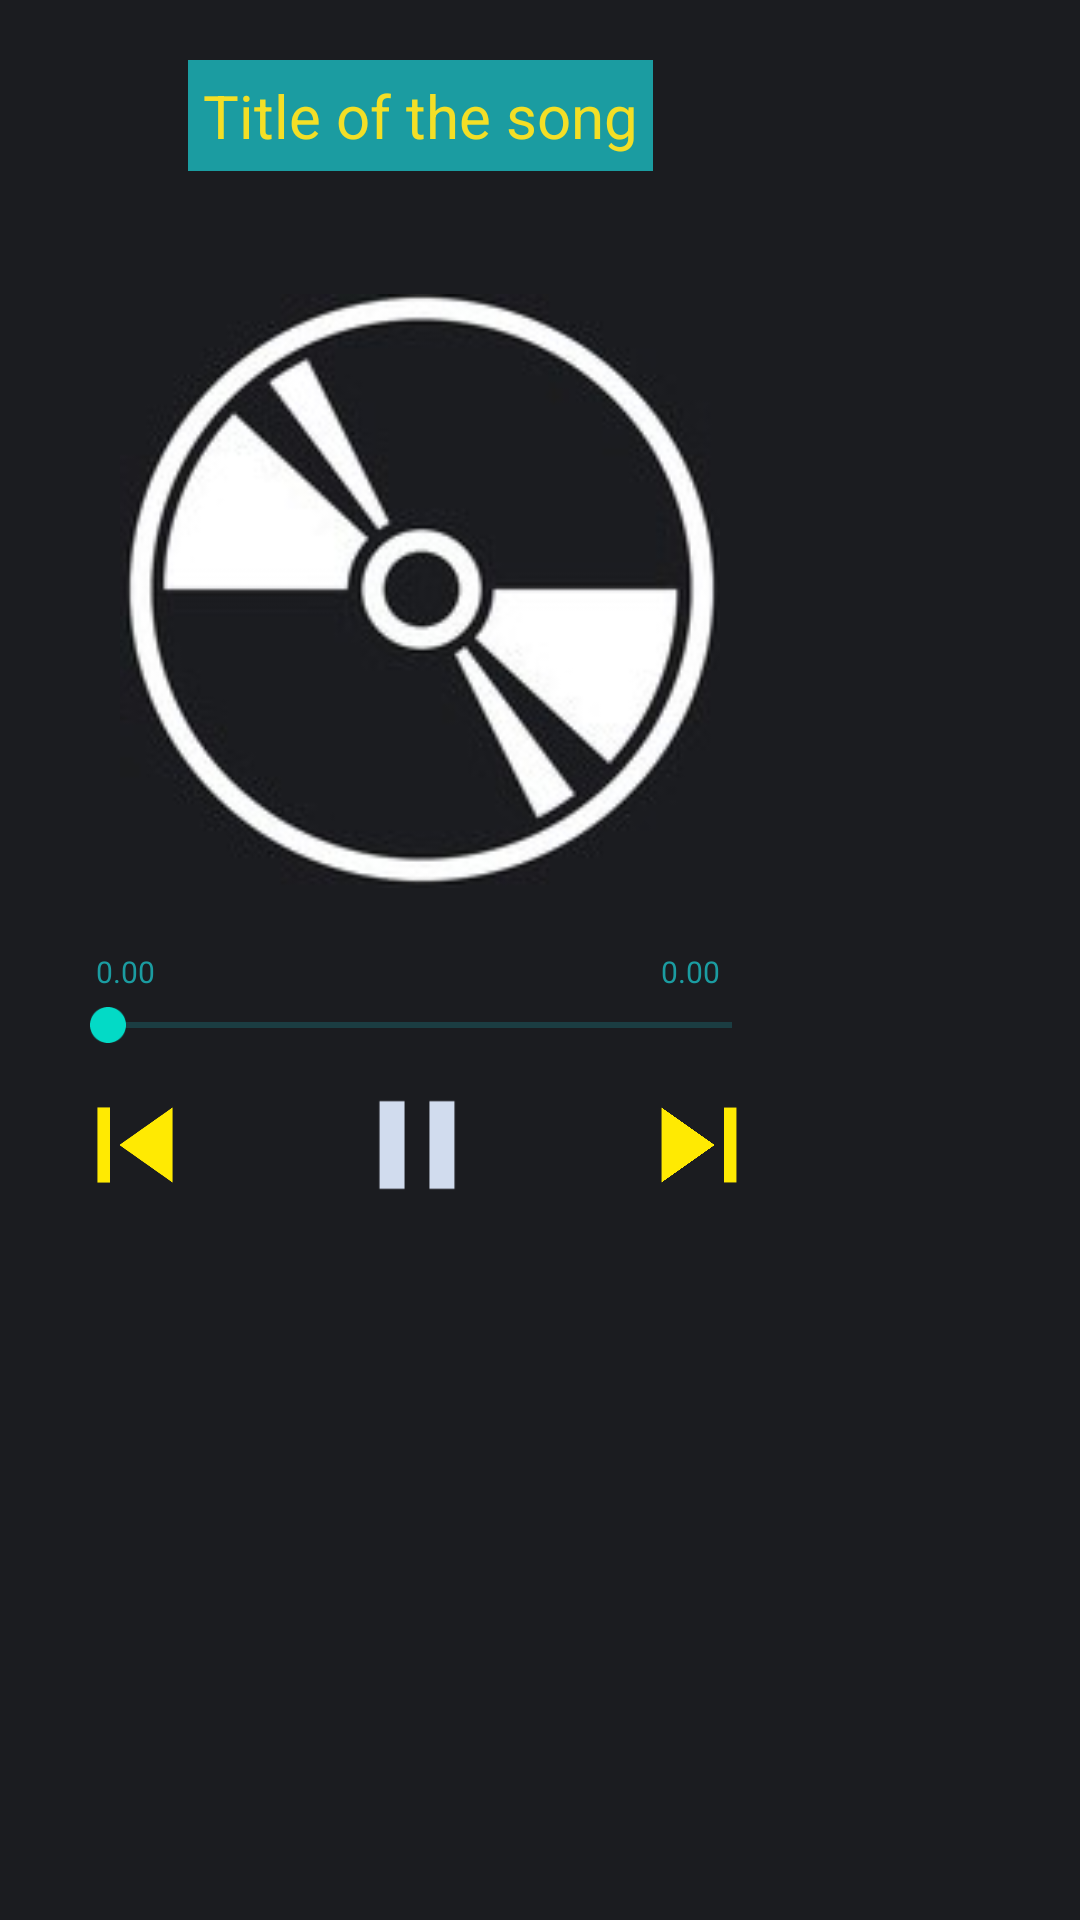

Android layout source for this screen:
<!-- AndroidManifest.xml: activity theme DialogActivity -->
<!-- res/layout/activity_music_player.xml -->
<?xml version="1.0" encoding="utf-8"?>
<RelativeLayout xmlns:android="http://schemas.android.com/apk/res/android"
    xmlns:app="http://schemas.android.com/apk/res-auto"
    xmlns:tools="http://schemas.android.com/tools"
    android:layout_marginHorizontal="70dp"
    android:layout_marginTop="100dp"
    android:layout_marginBottom="100dp"
    android:layout_width="match_parent"
    android:layout_height="wrap_content"
    android:padding="20dp"
    android:background="@color/cd"
    tools:context=".MusicPlayerActivity">

    <androidx.constraintlayout.widget.ConstraintLayout
        android:layout_width="wrap_content"
        android:layout_height="wrap_content">
    <TextView
        android:id="@+id/song_title"
        android:layout_width="wrap_content"
        android:layout_height="wrap_content"
        android:ellipsize="marquee"
        android:padding="5dp"
        android:singleLine="true"
        android:text="Title of the song"
        android:background="@color/mainSkin"
        android:textColor="@color/skin"
        android:textSize="20sp"
        app:layout_constraintEnd_toEndOf="parent"
        app:layout_constraintStart_toStartOf="parent"
        app:layout_constraintTop_toTopOf="parent" />


    <ImageView
        android:id="@+id/music_icon_big"
        android:layout_width="240dp"
        android:layout_height="240dp"
        android:layout_centerHorizontal="true"
        android:layout_marginTop="20dp"
        android:padding="20dp"
        android:src="@drawable/cd"
        app:layout_constraintEnd_toEndOf="parent"
        app:layout_constraintHorizontal_bias="0.487"
        app:layout_constraintStart_toStartOf="parent"
        app:layout_constraintTop_toBottomOf="@+id/song_title" />

    <SeekBar
        android:id="@+id/seek_bar"
        android:layout_width="240dp"
        android:layout_height="14dp"
        android:layout_marginTop="4dp"
        android:progressTint="@color/skin"
        android:progressBackgroundTint="@color/mainSkin"
        app:layout_constraintEnd_toEndOf="@+id/total_time"
        app:layout_constraintHorizontal_bias="0.375"
        app:layout_constraintStart_toStartOf="@+id/current_time"
        app:layout_constraintTop_toBottomOf="@+id/current_time" />

    <TextView
        android:id="@+id/current_time"
        android:layout_width="wrap_content"
        android:layout_height="wrap_content"
        android:layout_marginStart="12dp"
        android:text="0.00"
        android:textColor="@color/mainSkin"
        android:textSize="10sp"
        app:layout_constraintStart_toStartOf="@+id/music_icon_big"
        app:layout_constraintTop_toBottomOf="@+id/music_icon_big" />

    <ImageView
        android:id="@+id/pause_play"
        android:layout_width="50dp"
        android:layout_height="50dp"
        android:layout_marginTop="8dp"
        android:src="@drawable/icon_pause"
        app:layout_constraintBottom_toBottomOf="parent"
        app:layout_constraintEnd_toEndOf="@+id/music_icon_big"
        app:layout_constraintHorizontal_bias="0.494"
        app:layout_constraintStart_toStartOf="@+id/music_icon_big"
        app:layout_constraintTop_toBottomOf="@+id/seek_bar"
        app:layout_constraintVertical_bias="0.0" />

    <TextView
        android:id="@+id/total_time"
        android:layout_width="wrap_content"
        android:layout_height="wrap_content"
        android:layout_marginEnd="20dp"
        android:text="0.00"
        android:textColor="@color/mainSkin"
        android:textSize="10sp"
        app:layout_constraintEnd_toEndOf="@+id/music_icon_big"
        app:layout_constraintTop_toBottomOf="@+id/music_icon_big" />

    <ImageView
        android:id="@+id/previous"
        android:layout_width="50dp"
        android:layout_height="50dp"
        android:layout_marginEnd="44dp"
        android:src="@drawable/icon_previous"
        app:layout_constraintBottom_toBottomOf="@+id/pause_play"
        app:layout_constraintEnd_toStartOf="@+id/pause_play" />

    <ImageView
        android:id="@+id/next"
        android:layout_width="50dp"
        android:layout_height="50dp"
        android:layout_marginStart="44dp"
        android:src="@drawable/icon_next"
        app:layout_constraintBottom_toBottomOf="@+id/pause_play"
        app:layout_constraintStart_toEndOf="@+id/pause_play" />

    </androidx.constraintlayout.widget.ConstraintLayout>


</RelativeLayout>
<!-- resources referenced by this layout -->
<resources>
  <color name="cd">#1B1C20</color>
  <color name="mainSkin">#1B9CA1</color>
  <color name="skin">#F3DF26</color>
  <!-- drawable cd: jpg bitmap (drawable-v24, 21707 bytes) -->
  <!-- drawable icon_next (drawable) -->
  <vector android:height="24dp" android:tint="#FFEA02"
      android:viewportHeight="24" android:viewportWidth="24"
      android:width="24dp" xmlns:android="http://schemas.android.com/apk/res/android">
      <path android:fillColor="@android:color/white" android:pathData="M6,18l8.5,-6L6,6v12zM16,6v12h2V6h-2z"/>
  </vector>
  <!-- drawable icon_pause (drawable) -->
  <vector android:height="24dp" android:tint="#D1DCEE"
      android:viewportHeight="24" android:viewportWidth="24"
      android:width="24dp" xmlns:android="http://schemas.android.com/apk/res/android">
      <path android:fillColor="@android:color/white" android:pathData="M6,19h4L10,5L6,5v14zM14,5v14h4L18,5h-4z"/>
  </vector>
  <!-- drawable icon_previous (drawable) -->
  <vector android:height="24dp" android:tint="#FFEA02"
      android:viewportHeight="24" android:viewportWidth="24"
      android:width="24dp" xmlns:android="http://schemas.android.com/apk/res/android">
      <path android:fillColor="@android:color/white" android:pathData="M6,6h2v12L6,18zM9.5,12l8.5,6L18,6z"/>
  </vector>
  <style name="DialogActivity" parent="Theme.MaterialComponents.DayNight.NoActionBar">
          <item name="android:windowBackground">@android:color/transparent</item>
          <item name="android:windowIsTranslucent">true</item>
          <item name="android:windowContentOverlay">@null</item>
          <item name="android:state_window_focused">true</item>
          <item name="android:backgroundDimEnabled">true</item>
      </style>
</resources>
